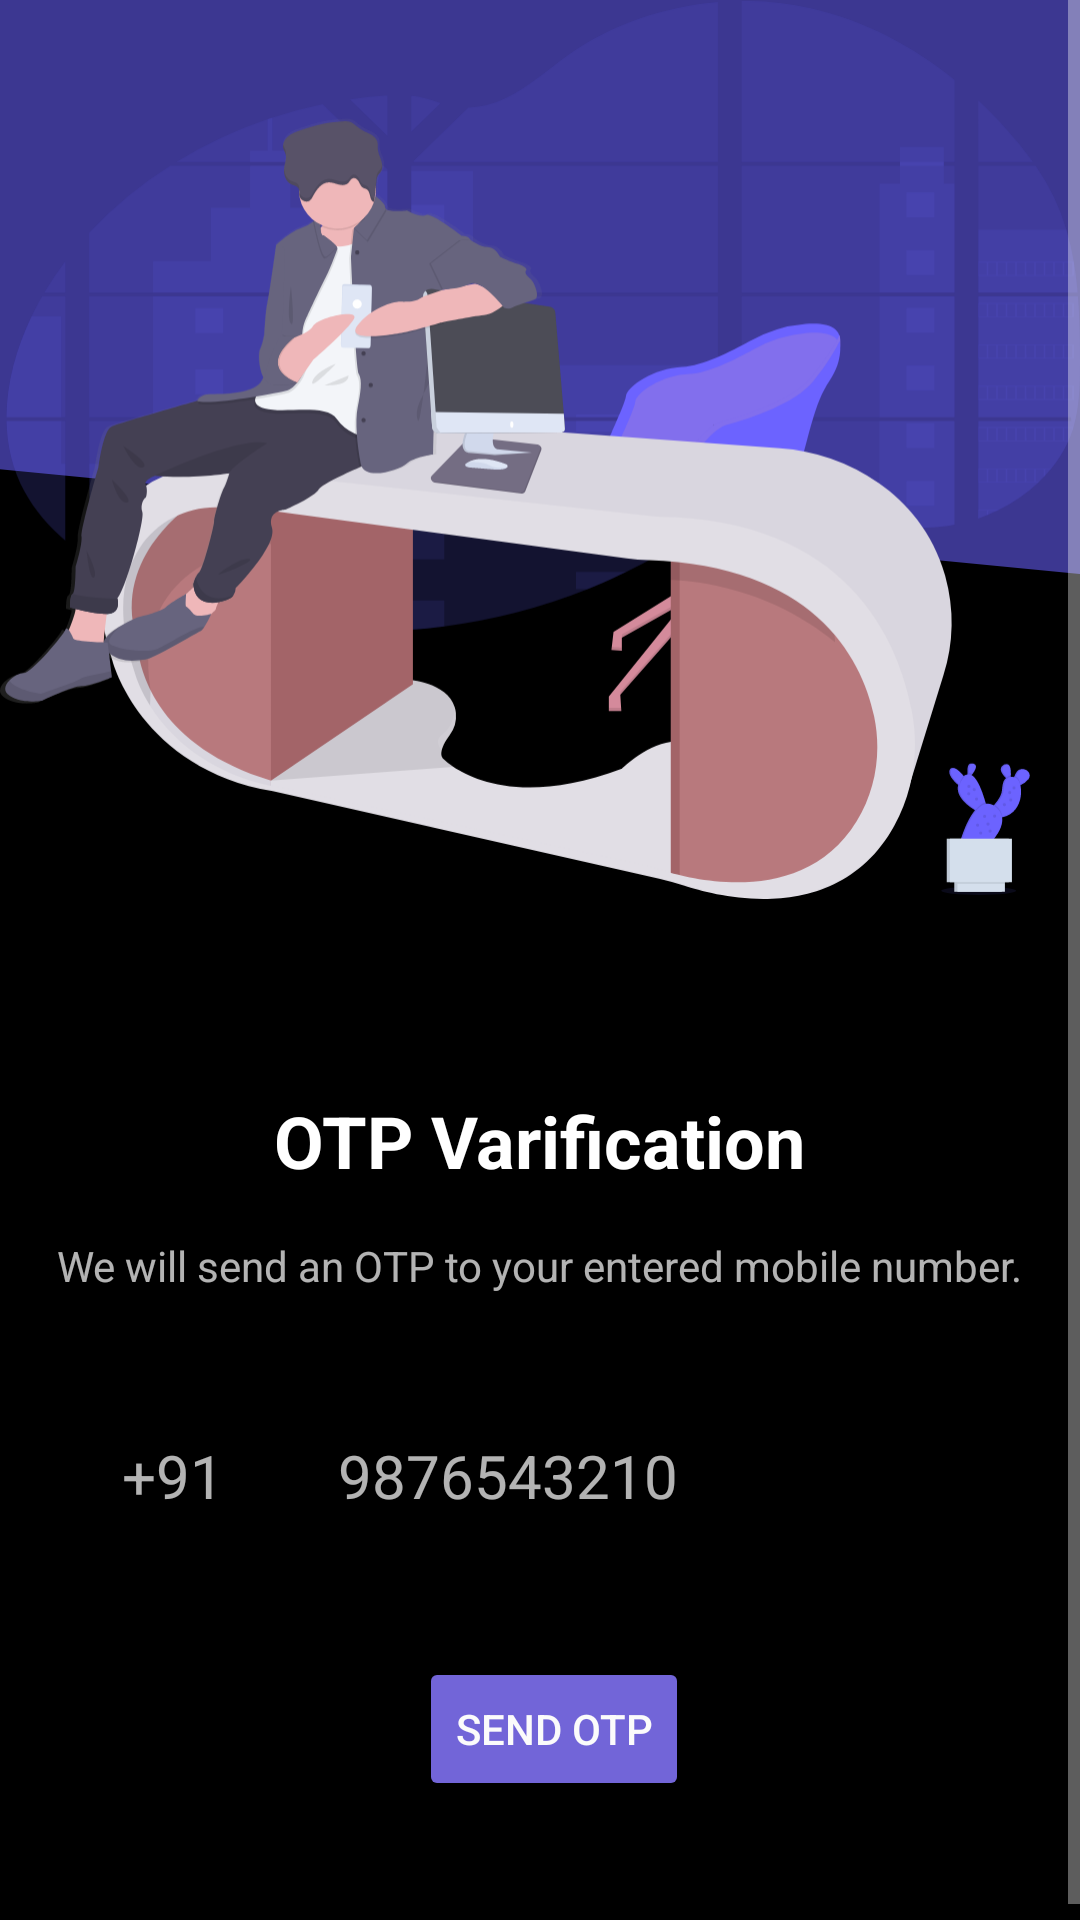

Produce the Android XML layout that renders to this screen, including the resource entries it uses.
<!-- AndroidManifest.xml: application theme Theme.MaterialComponents.NoActionBar -->
<!-- res/layout/activity_send.xml -->
<?xml version="1.0" encoding="utf-8"?>
<ScrollView xmlns:android="http://schemas.android.com/apk/res/android"
    xmlns:app="http://schemas.android.com/apk/res-auto"
    xmlns:tools="http://schemas.android.com/tools"
    android:layout_width="match_parent"
    android:layout_height="match_parent"
    android:background="#000000"
    tools:context=".SendActivity">

    <androidx.constraintlayout.widget.ConstraintLayout
        android:layout_width="match_parent"
        android:layout_height="match_parent">

        <ImageView
            android:id="@+id/imageView3"
            android:layout_width="500dp"
            android:layout_height="500dp"
            app:layout_constraintBottom_toBottomOf="parent"
            app:layout_constraintEnd_toEndOf="parent"
            app:layout_constraintStart_toStartOf="parent"
            app:layout_constraintTop_toTopOf="parent"
            app:layout_constraintVertical_bias="0.0"
            app:srcCompat="@drawable/talkscardback" />

        <ImageView
            android:id="@+id/imageView2"
            android:layout_width="0dp"
            android:layout_height="300dp"
            app:layout_constraintEnd_toEndOf="parent"
            app:layout_constraintHorizontal_bias="0.0"
            app:layout_constraintStart_toStartOf="parent"
            app:layout_constraintTop_toTopOf="@+id/imageView3"
            app:srcCompat="@drawable/manontable" />

        <TextView
            android:id="@+id/tvHomeGreeting"
            android:layout_width="wrap_content"
            android:layout_height="wrap_content"
            android:layout_marginTop="64dp"
            android:text="OTP Varification"
            android:textColor="@color/white"
            android:textSize="24sp"
            android:textStyle="bold"
            app:layout_constraintEnd_toEndOf="parent"
            app:layout_constraintStart_toStartOf="parent"
            app:layout_constraintTop_toBottomOf="@+id/imageView2" />

        <TextView
            android:id="@+id/textView2"
            android:layout_width="wrap_content"
            android:layout_height="wrap_content"
            android:layout_marginTop="16dp"
            android:text="We will send an OTP to your entered mobile number."
            app:layout_constraintEnd_toEndOf="@+id/tvHomeGreeting"
            app:layout_constraintStart_toStartOf="@+id/tvHomeGreeting"
            app:layout_constraintTop_toBottomOf="@+id/tvHomeGreeting" />

        <TextView
            android:id="@+id/textView3"
            android:layout_width="wrap_content"
            android:layout_height="wrap_content"
            android:layout_marginTop="32dp"
            android:background="@drawable/border_left"
            android:padding="15dp"
            android:text="+91"
            android:textSize="20sp"
            app:layout_constraintEnd_toStartOf="@+id/etPhone"
            app:layout_constraintHorizontal_bias="0.5"
            app:layout_constraintHorizontal_chainStyle="packed"
            app:layout_constraintStart_toStartOf="parent"
            app:layout_constraintTop_toBottomOf="@+id/textView2" />

        <EditText
            android:id="@+id/etPhone"
            android:layout_width="wrap_content"
            android:layout_height="wrap_content"
            android:layout_marginStart="8dp"
            android:background="@drawable/border_right"
            android:ems="10"
            android:hint="9876543210"
            android:inputType="phone"
            android:padding="15dp"
            android:textSize="20sp"
            app:layout_constraintBottom_toBottomOf="@+id/textView3"
            app:layout_constraintEnd_toEndOf="parent"
            app:layout_constraintHorizontal_bias="0.5"
            app:layout_constraintStart_toEndOf="@+id/textView3"
            app:layout_constraintTop_toTopOf="@+id/textView3" />

        <Button
            android:id="@+id/btnSend"
            android:layout_width="wrap_content"
            android:layout_height="wrap_content"
            android:layout_marginTop="32dp"
            android:layout_marginBottom="45dp"
            android:backgroundTint="#7265d8"
            android:text="SEND OTP"
            android:textColor="#FBFBFB"
            app:layout_constraintBottom_toBottomOf="parent"
            app:layout_constraintEnd_toEndOf="parent"
            app:layout_constraintHorizontal_bias="0.517"
            app:layout_constraintStart_toStartOf="parent"
            app:layout_constraintTop_toBottomOf="@+id/etPhone"
            app:layout_constraintVertical_bias="0.0" />

        <ProgressBar
            android:id="@+id/progressBar"
            style="?android:attr/progressBarStyle"
            android:layout_width="wrap_content"
            android:layout_height="wrap_content"
            android:visibility="gone"
            app:layout_constraintBottom_toBottomOf="@+id/btnSend"
            app:layout_constraintEnd_toEndOf="@+id/btnSend"
            app:layout_constraintStart_toStartOf="@+id/btnSend"
            app:layout_constraintTop_toTopOf="@+id/btnSend" />

    </androidx.constraintlayout.widget.ConstraintLayout>

</ScrollView>
<!-- resources referenced by this layout -->
<resources>
  <!-- drawable manontable: vector/xml drawable (drawable, 60801 chars, omitted) -->
  <!-- drawable talkscardback (drawable) -->
  <vector xmlns:android="http://schemas.android.com/apk/res/android"
      android:width="380dp"
      android:height="380dp"
      android:viewportWidth="640"
      android:viewportHeight="640">
    <path
        android:pathData="M4.67,-288.49L822.65,-209.08L776.44,266.95L-41.54,187.55L4.67,-288.49Z"
        android:fillColor="#6a61ff"
        android:fillAlpha="0.57"/>
  </vector>
  <!-- not gathered from this repository: default colours our renderer supplied (Android Studio template values) -->
  <color name="white">#FFFFFFFF</color>
</resources>
